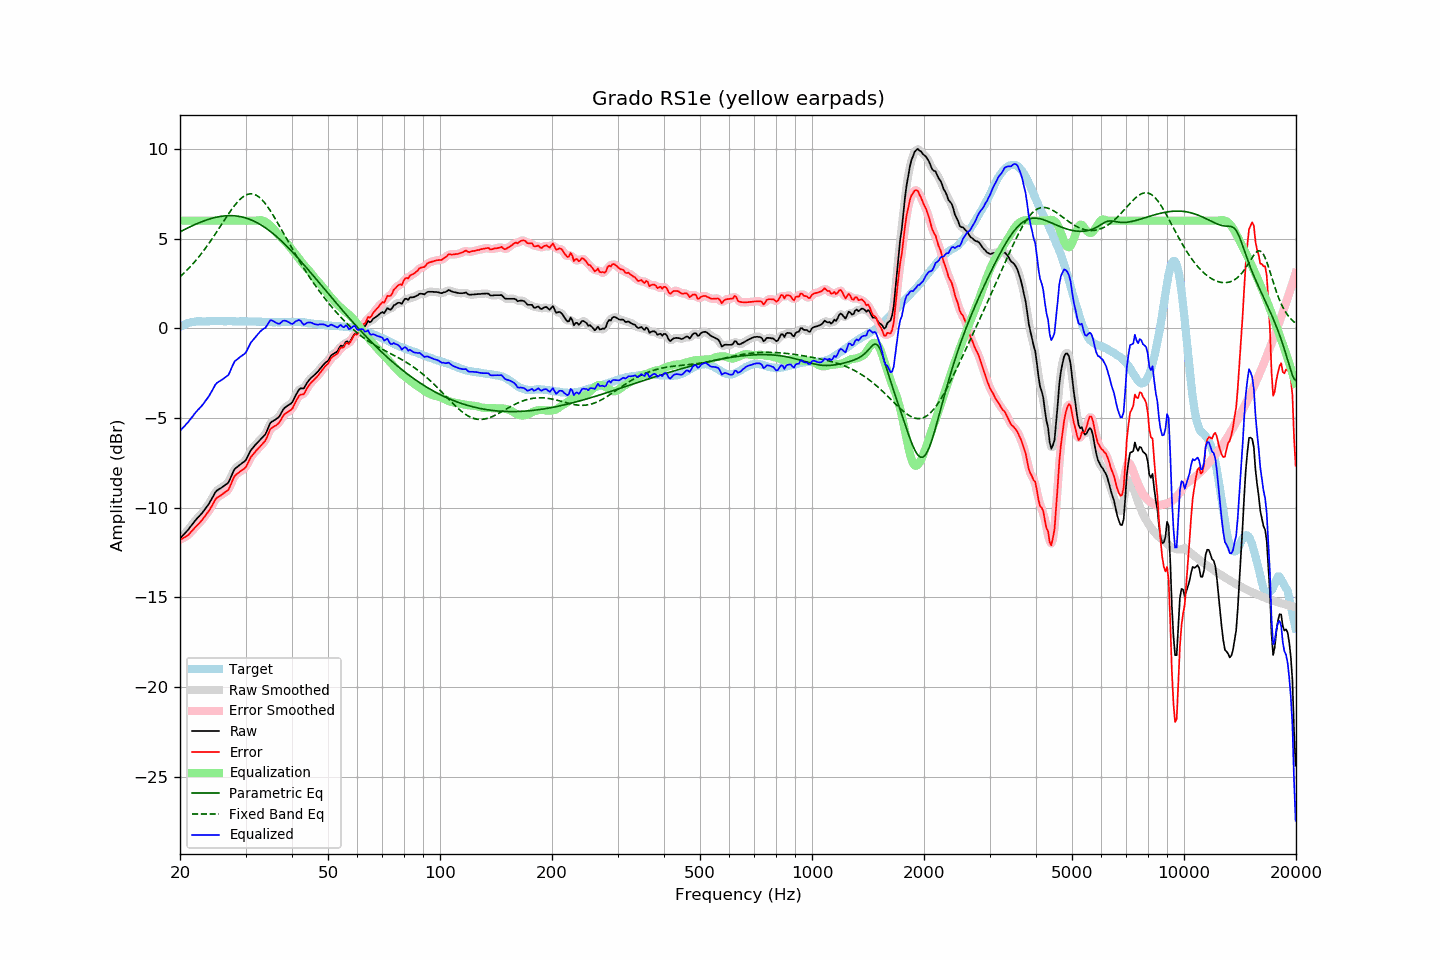

The table this chart was drawn from, first rows:
frequency, raw, error, smoothed, error_smoothed, equalization, parametric_eq, fixed_band_eq, equalized_raw, equalized_smoothed, target
20.00, -11.71, -11.79, -11.71, -11.79, 6.00, 5.38, 2.87, -5.71, -5.71, 0.08
20.20, -11.62, -11.75, -11.62, -11.75, 6.00, 5.43, 2.96, -5.62, -5.62, 0.13
20.40, -11.52, -11.70, -11.53, -11.70, 6.00, 5.47, 3.04, -5.52, -5.53, 0.18
20.61, -11.43, -11.64, -11.43, -11.65, 6.00, 5.52, 3.12, -5.43, -5.43, 0.21
20.81, -11.33, -11.59, -11.33, -11.59, 6.00, 5.56, 3.21, -5.33, -5.33, 0.26
21.02, -11.24, -11.54, -11.23, -11.52, 6.00, 5.61, 3.30, -5.24, -5.23, 0.30
21.23, -11.12, -11.44, -11.12, -11.44, 6.00, 5.65, 3.40, -5.12, -5.12, 0.32
21.44, -11.00, -11.33, -11.01, -11.34, 6.00, 5.69, 3.49, -5.00, -5.01, 0.34
21.66, -10.89, -11.25, -10.89, -11.24, 6.00, 5.73, 3.59, -4.89, -4.89, 0.35
21.87, -10.77, -11.13, -10.77, -11.14, 6.00, 5.77, 3.69, -4.77, -4.77, 0.36
22.09, -10.66, -11.04, -10.66, -11.05, 6.00, 5.81, 3.80, -4.66, -4.66, 0.38
22.31, -10.56, -10.95, -10.56, -10.95, 6.00, 5.85, 3.91, -4.56, -4.56, 0.39
22.54, -10.47, -10.87, -10.47, -10.86, 6.00, 5.89, 4.02, -4.47, -4.47, 0.39
22.76, -10.37, -10.76, -10.37, -10.76, 6.00, 5.93, 4.13, -4.37, -4.37, 0.39
22.99, -10.27, -10.65, -10.27, -10.65, 6.00, 5.96, 4.25, -4.27, -4.27, 0.38
23.22, -10.15, -10.53, -10.15, -10.54, 6.00, 5.99, 4.36, -4.15, -4.15, 0.38
23.45, -10.03, -10.41, -10.03, -10.42, 6.00, 6.03, 4.49, -4.03, -4.03, 0.38
23.69, -9.90, -10.29, -9.91, -10.29, 6.00, 6.06, 4.61, -3.90, -3.91, 0.39
23.92, -9.78, -10.17, -9.77, -10.17, 6.00, 6.09, 4.74, -3.78, -3.77, 0.39
24.16, -9.63, -10.03, -9.63, -10.03, 6.00, 6.11, 4.86, -3.63, -3.63, 0.40
24.40, -9.47, -9.88, -9.46, -9.87, 6.00, 6.14, 5.00, -3.47, -3.46, 0.41
24.65, -9.30, -9.70, -9.30, -9.70, 6.00, 6.16, 5.13, -3.30, -3.30, 0.40
24.89, -9.14, -9.54, -9.15, -9.56, 6.00, 6.18, 5.26, -3.14, -3.15, 0.40
25.14, -9.04, -9.44, -9.05, -9.45, 6.00, 6.20, 5.40, -3.04, -3.05, 0.40
25.39, -8.98, -9.39, -8.98, -9.38, 6.00, 6.22, 5.54, -2.98, -2.98, 0.41
25.65, -8.93, -9.34, -8.92, -9.33, 6.00, 6.24, 5.67, -2.93, -2.92, 0.41
25.91, -8.87, -9.27, -8.87, -9.27, 6.00, 6.25, 5.81, -2.87, -2.87, 0.40
26.16, -8.81, -9.21, -8.81, -9.21, 6.00, 6.26, 5.95, -2.81, -2.81, 0.40
26.43, -8.74, -9.14, -8.76, -9.15, 6.00, 6.27, 6.09, -2.74, -2.76, 0.40
26.69, -8.68, -9.08, -8.69, -9.09, 6.00, 6.28, 6.22, -2.68, -2.69, 0.40
26.96, -8.61, -9.02, -8.58, -8.98, 6.00, 6.28, 6.36, -2.61, -2.58, 0.41
27.23, -8.43, -8.84, -8.43, -8.83, 6.00, 6.28, 6.49, -2.43, -2.43, 0.40
27.50, -8.22, -8.63, -8.22, -8.63, 6.00, 6.28, 6.61, -2.22, -2.22, 0.40
27.77, -8.02, -8.41, -8.02, -8.42, 6.00, 6.28, 6.74, -2.02, -2.02, 0.39
28.05, -7.84, -8.23, -7.87, -8.26, 6.00, 6.27, 6.85, -1.84, -1.87, 0.39
28.33, -7.77, -8.15, -7.76, -8.15, 6.00, 6.26, 6.96, -1.77, -1.76, 0.38
28.62, -7.70, -8.08, -7.69, -8.07, 6.00, 6.25, 7.07, -1.70, -1.69, 0.38
28.90, -7.62, -8.01, -7.63, -8.01, 6.00, 6.24, 7.16, -1.62, -1.63, 0.39
29.19, -7.56, -7.94, -7.56, -7.95, 6.00, 6.22, 7.24, -1.56, -1.56, 0.38
29.48, -7.49, -7.89, -7.50, -7.89, 6.00, 6.20, 7.32, -1.49, -1.50, 0.40
29.78, -7.43, -7.82, -7.43, -7.82, 6.00, 6.18, 7.38, -1.43, -1.43, 0.39
30.08, -7.34, -7.74, -7.32, -7.71, 6.00, 6.15, 7.43, -1.34, -1.32, 0.40
30.38, -7.16, -7.55, -7.16, -7.55, 6.00, 6.12, 7.47, -1.16, -1.16, 0.38
30.68, -6.98, -7.36, -6.99, -7.37, 6.00, 6.09, 7.49, -0.98, -0.99, 0.38
30.99, -6.80, -7.19, -6.82, -7.20, 6.00, 6.05, 7.50, -0.80, -0.82, 0.38
31.30, -6.69, -7.07, -6.69, -7.07, 6.00, 6.02, 7.49, -0.69, -0.69, 0.38
31.61, -6.59, -6.97, -6.58, -6.96, 6.00, 5.98, 7.47, -0.59, -0.58, 0.38
31.93, -6.48, -6.86, -6.49, -6.86, 6.00, 5.93, 7.44, -0.48, -0.49, 0.38
32.24, -6.39, -6.76, -6.39, -6.76, 6.01, 5.89, 7.39, -0.38, -0.38, 0.37
32.57, -6.29, -6.67, -6.29, -6.67, 6.02, 5.84, 7.33, -0.27, -0.27, 0.38
32.89, -6.20, -6.57, -6.20, -6.57, 6.03, 5.78, 7.25, -0.17, -0.17, 0.37
33.22, -6.11, -6.47, -6.11, -6.48, 6.02, 5.73, 7.17, -0.09, -0.10, 0.36
33.55, -6.01, -6.37, -6.02, -6.38, 5.99, 5.67, 7.07, -0.02, -0.03, 0.36
33.89, -5.92, -6.27, -5.90, -6.25, 5.94, 5.61, 6.96, 0.02, 0.05, 0.35
34.23, -5.74, -6.10, -5.72, -6.07, 5.88, 5.55, 6.84, 0.14, 0.16, 0.36
34.57, -5.52, -5.87, -5.52, -5.87, 5.82, 5.48, 6.72, 0.30, 0.29, 0.35
34.92, -5.30, -5.65, -5.34, -5.69, 5.74, 5.42, 6.58, 0.44, 0.40, 0.34
35.27, -5.21, -5.55, -5.22, -5.56, 5.66, 5.35, 6.44, 0.45, 0.44, 0.34
35.62, -5.16, -5.50, -5.15, -5.49, 5.56, 5.27, 6.30, 0.40, 0.42, 0.34
35.97, -5.11, -5.45, -5.11, -5.45, 5.46, 5.20, 6.15, 0.35, 0.35, 0.34
... 635 more rows
